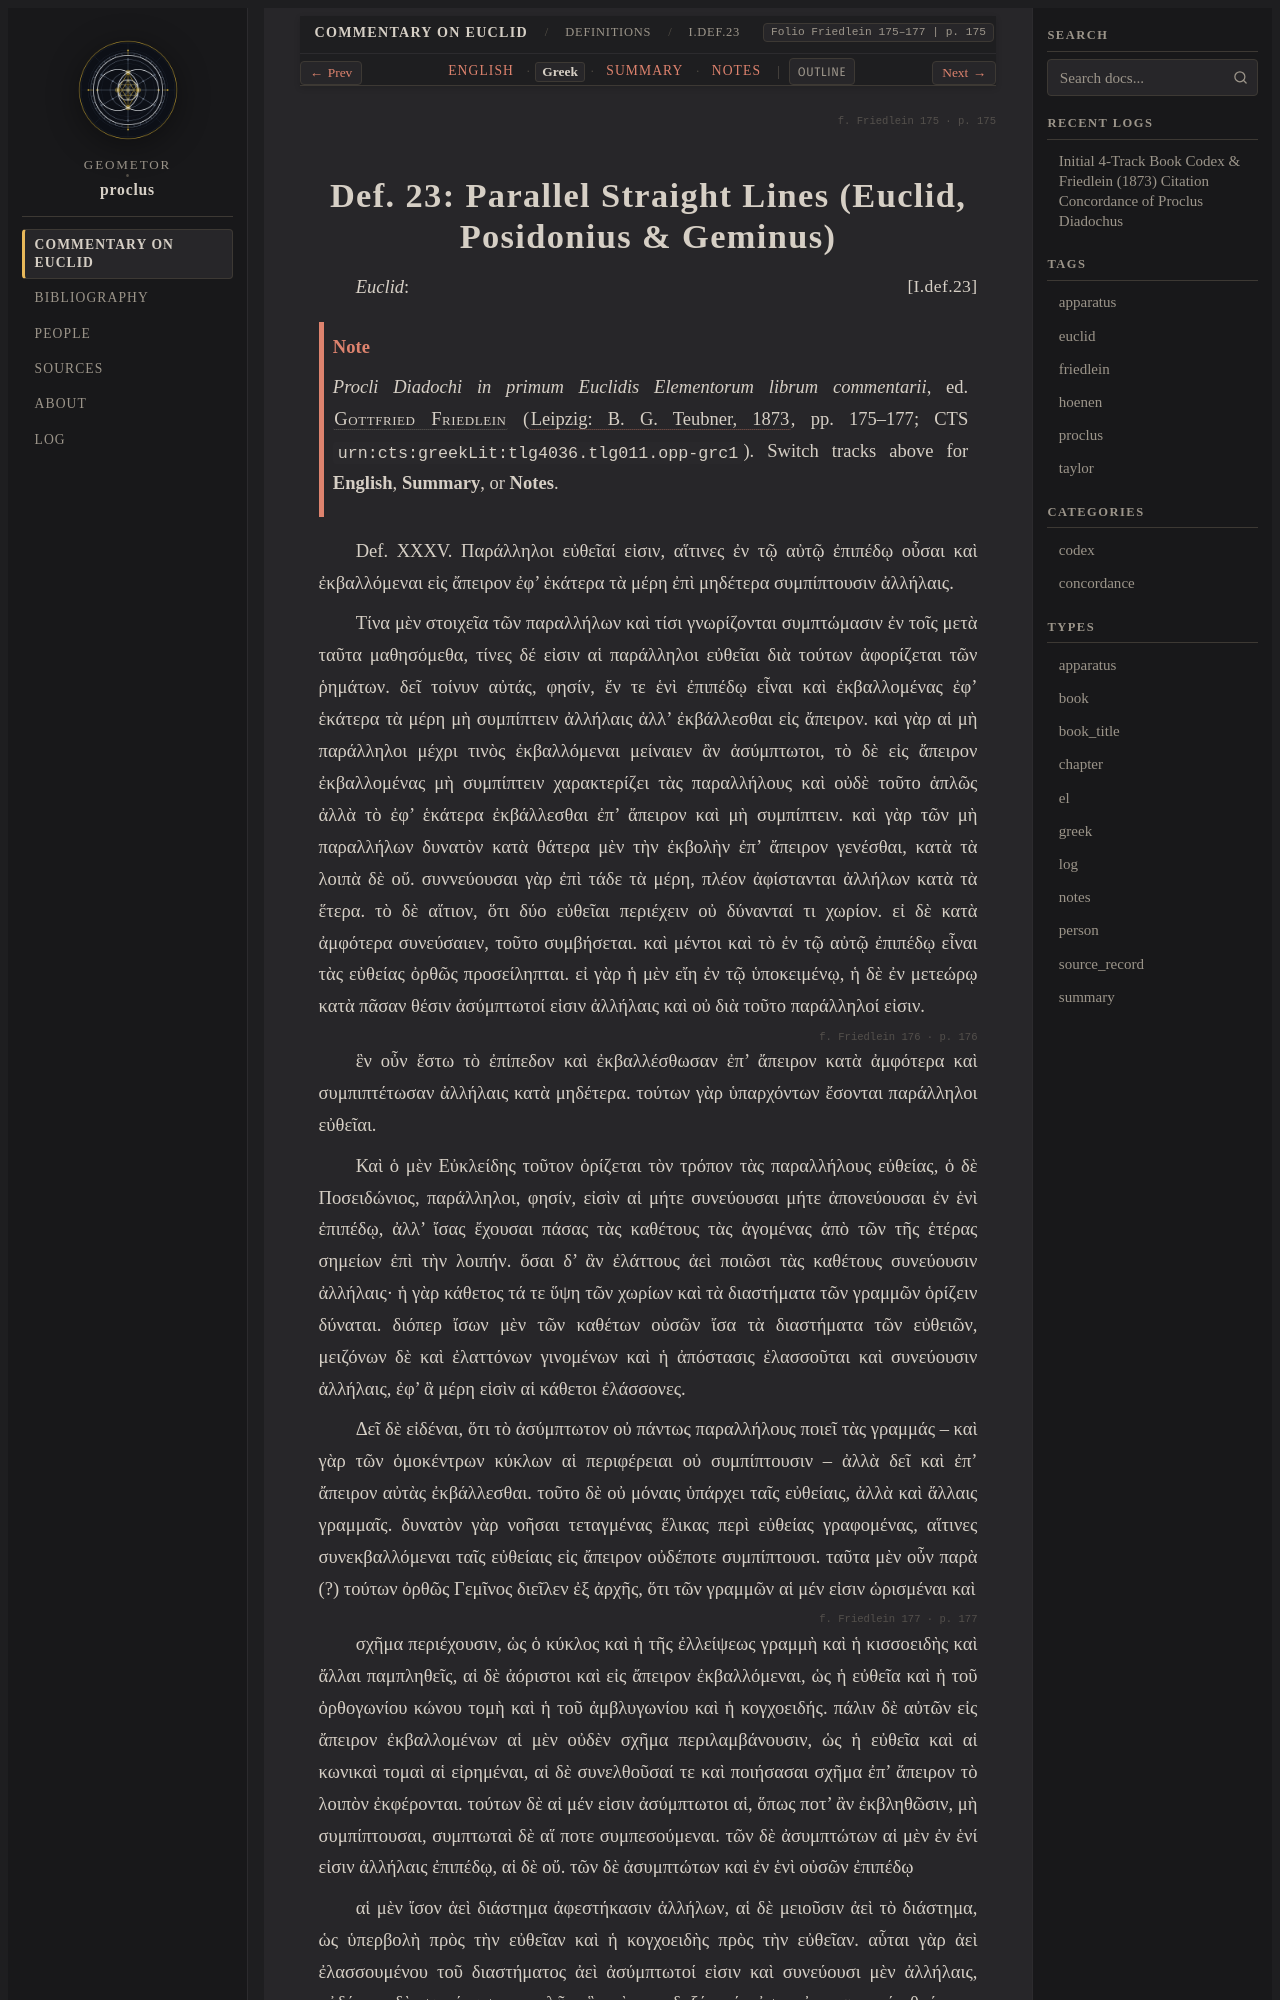

repository: geometor/proclus · page: in_euclidem/definitions/def_23/greek.html · generator: sphinx

:order: 12
:layout: book
:canonical_id: I.Def.23
:breadcrumb_title: I.Def.23
:folio: Friedlein 175–177
:book: Definitions
:type: greek
:tracks: English: index | Greek: greek | Summary: summary | Notes: notes

.. folio:: Friedlein 175
   :page: 175

.. _sec-def-23-el:
